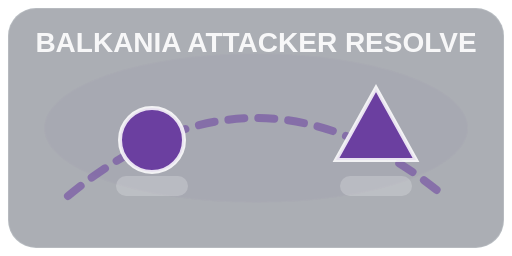
t = 0.00 s
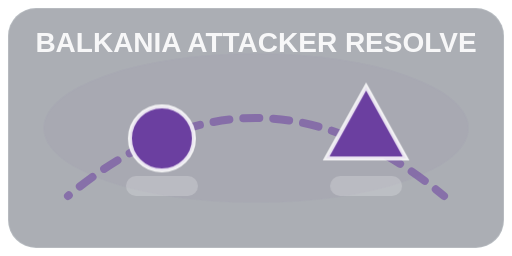
t = 0.20 s
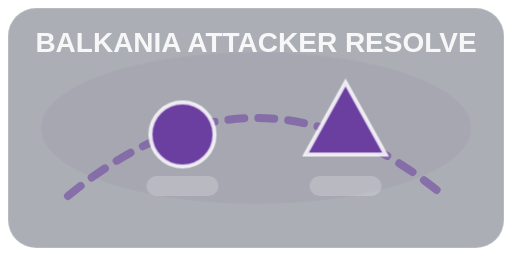
t = 0.40 s
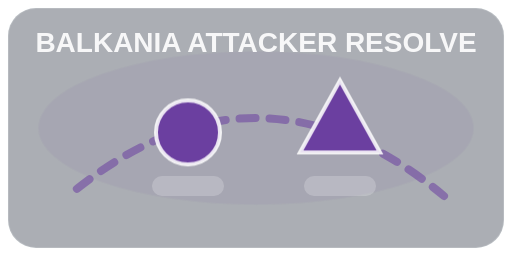
t = 0.55 s
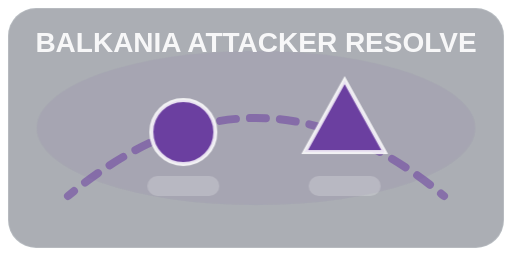
t = 0.69 s
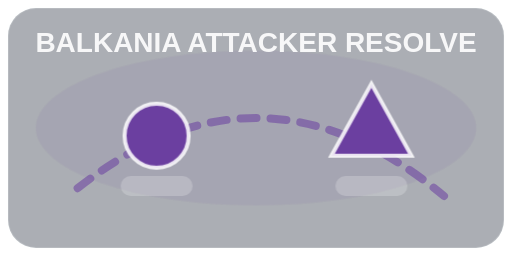
t = 0.96 s

The animated SVG that drew these frames (rendered in a browser with its animation timeline set to each time). Animation: 1 SMIL element (animate=1), 4 CSS @keyframes rules; one cycle of 1.10 s, repeats indefinitely.

<svg xmlns="http://www.w3.org/2000/svg" viewBox="0 0 256 128">
  <defs>
    <style>
      .bg { fill: rgba(15,23,42,0.35); stroke: rgba(248,250,252,0.15); }
      .unit { fill: #6B3FA0; stroke: rgba(255,255,255,0.85); stroke-width: 2; }
      .accent { fill: rgba(255,255,255,0.85); }
      .trail { stroke: #6B3FA0; stroke-width: 4; stroke-linecap: round; opacity: 0.55; }
      .pulse { opacity: .55; transform-origin: 128px 64px; animation: pulse 900ms ease-in-out infinite alternate; }
      .bob { animation: bob 650ms ease-in-out infinite alternate; }
      .slideA { animation: slideA 1100ms ease-in-out infinite; }
      .slideB { animation: slideB 1100ms ease-in-out infinite; }
      @keyframes bob { from { transform: translateY(0px); } to { transform: translateY(-4px); } }
      @keyframes pulse { from { transform: scale(0.98); opacity: .35; } to { transform: scale(1.02); opacity: .7; } }
      @keyframes slideA { 0% { transform: translateX(0px); } 50% { transform: translateX(18px); } 100% { transform: translateX(0px); } }
      @keyframes slideB { 0% { transform: translateX(0px); } 50% { transform: translateX(-18px); } 100% { transform: translateX(0px); } }
    </style>
  </defs>
  <rect x="4" y="4" width="248" height="120" rx="14" class="bg"/>
  <g class="pulse">
    <ellipse cx="128" cy="64" rx="108" ry="38" fill="#6B3FA0" opacity="0.10"/>
  </g>
  <path d="M34 98 Q 128 20 222 98" class="trail" fill="none" stroke-dasharray="8 7">
    <animate attributeName="stroke-dashoffset" values="0;-30" dur="0.8s" repeatCount="indefinite"/>
  </path>
  <g class="slideA">
    <circle cx="76" cy="70" r="16" class="unit bob"/>
    <rect x="58" y="88" width="36" height="10" rx="5" class="accent" opacity="0.25"/>
  </g>
  <g class="slideB">
    <path d="M168 80 L188 44 L208 80 Z" class="unit bob"/>
    <rect x="170" y="88" width="36" height="10" rx="5" class="accent" opacity="0.25"/>
  </g>
  <text x="128" y="26" text-anchor="middle" fill="rgba(255,255,255,0.9)" font-family="Oswald, sans-serif" font-weight="700" font-size="14">BALKANIA ATTACKER RESOLVE</text>
</svg>
